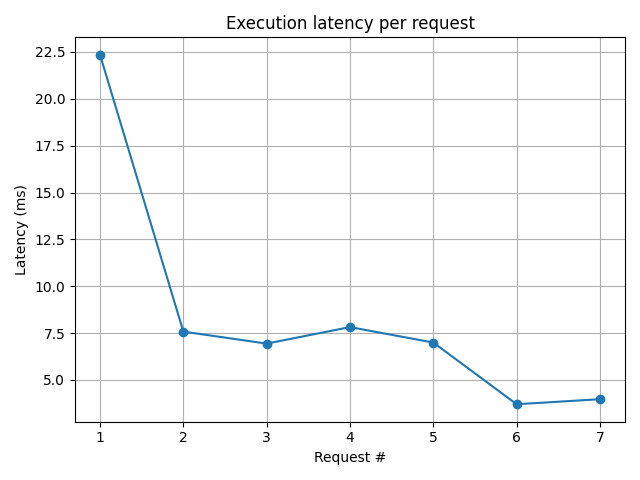

The file beside this chart, header and first rows:
i, file, keyword, count, latency_ms
1, bee_movie_script.txt, bee, 94, 22.35
2, bee_movie_script.txt, honey, 51, 7.578
3, bee_movie_script.txt, the, 259, 6.938
4, bee_movie_script.txt, you, 327, 7.819
5, bee_movie_script.txt, Barry, 50, 6.994
6, bee_movie_script.txt, bee, 94, 3.702
7, bee_movie_script.txt, honey, 51, 3.972
